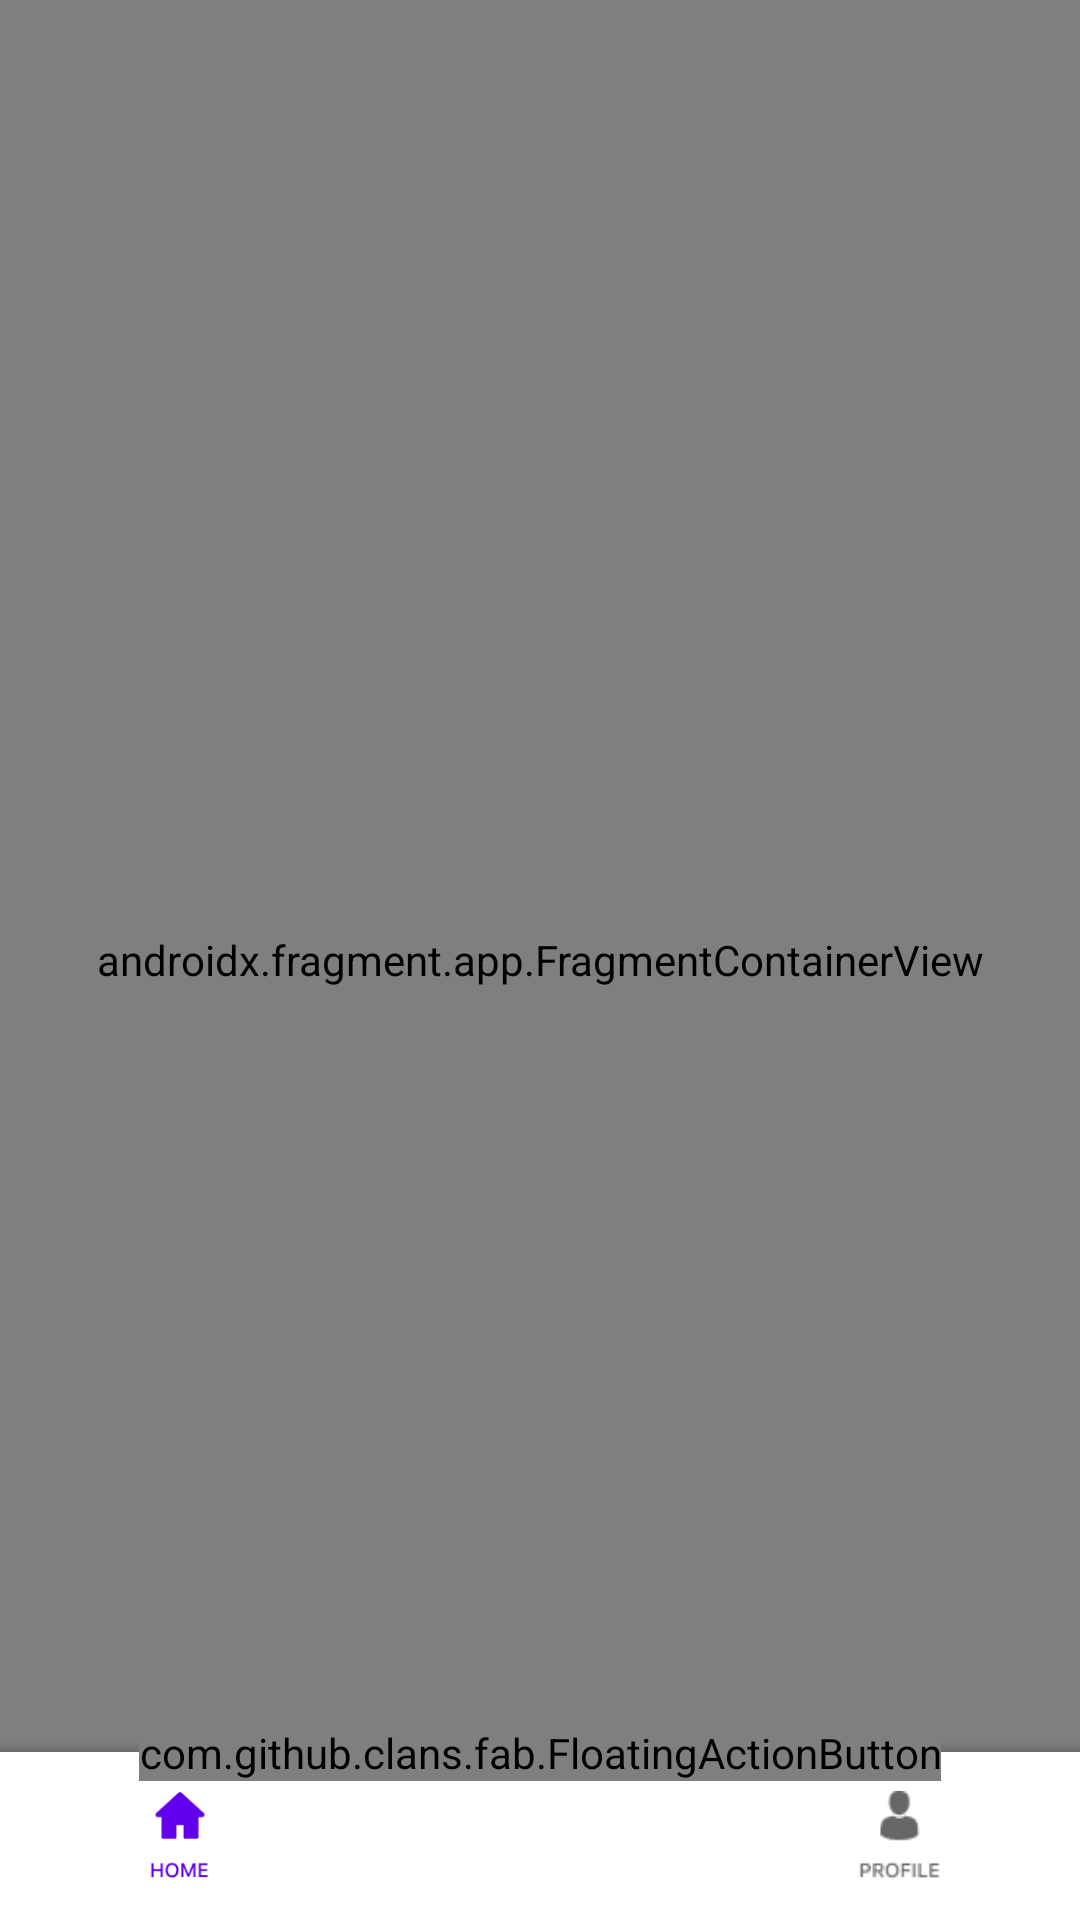

This screen was rendered from an Android layout file. Write that file and the resources it references.
<!-- AndroidManifest.xml: application theme Theme.PlantSearching -->
<!-- res/layout/activity_main.xml -->
<?xml version="1.0" encoding="utf-8"?>
<androidx.coordinatorlayout.widget.CoordinatorLayout
    xmlns:android="http://schemas.android.com/apk/res/android"
    xmlns:app="http://schemas.android.com/apk/res-auto"
    xmlns:tools="http://schemas.android.com/tools"
    android:layout_width="match_parent"
    android:layout_height="match_parent"
    tools:context=".MainActivity">


    <androidx.constraintlayout.widget.ConstraintLayout
        android:layout_width="match_parent"
        android:layout_height="match_parent">
        <androidx.fragment.app.FragmentContainerView
            android:id="@+id/fragment_container"
            android:layout_width="0dp"
            android:layout_height="0dp"
            android:name="androidx.navigation.fragment.NavHostFragment"
            app:defaultNavHost="true"
            app:layout_constraintBottom_toBottomOf="parent"
            app:layout_constraintEnd_toEndOf="parent"
            app:layout_constraintStart_toStartOf="parent"
            app:layout_constraintTop_toTopOf="parent">

        </androidx.fragment.app.FragmentContainerView>
    </androidx.constraintlayout.widget.ConstraintLayout>

    <com.google.android.material.bottomappbar.BottomAppBar
        android:id="@+id/bottomAppBar"
        android:layout_width="match_parent"
        android:layout_height="wrap_content"
        android:layout_gravity="bottom"
        app:contentInsetStart="0dp"
        app:contentInsetStartWithNavigation="0dp"
        app:fabAlignmentMode="center"
        app:fabAnimationMode="scale"
        app:fabCradleMargin="6dp"
        app:fabCradleRoundedCornerRadius="12dp"
        app:fabCradleVerticalOffset="0dp">

        <com.google.android.material.bottomnavigation.BottomNavigationView
            android:id="@+id/bottom_nav"
            android:layout_width="match_parent"
            android:layout_height="wrap_content"
            android:elevation="8dp"
            app:elevation="8dp"
            app:itemIconSize="30dp"
            app:labelVisibilityMode="unlabeled"
            app:menu="@menu/bottom_nav_menu" >

        </com.google.android.material.bottomnavigation.BottomNavigationView>
    </com.google.android.material.bottomappbar.BottomAppBar>


    <com.github.clans.fab.FloatingActionButton
        android:id="@+id/set_weigh"
        app:layout_anchor="@id/bottomAppBar"
        app:layout_anchorGravity="center_horizontal"
        android:layout_width="wrap_content"
        android:layout_height="wrap_content"
        android:src="@drawable/plus_icon"
        app:fab_colorNormal="#48A2F5"
        app:fab_colorPressed="#58C892"
        app:fab_size="normal" />




</androidx.coordinatorlayout.widget.CoordinatorLayout>
<!-- resources referenced by this layout -->
<resources>
  <!-- drawable plus_icon: png bitmap (drawable, 255 bytes) -->
  <style name="Theme.PlantSearching" parent="Theme.MaterialComponents.DayNight.NoActionBar">
          
          <item name="colorPrimary">@color/purple_500</item>
          <item name="colorPrimaryVariant">@color/purple_700</item>
          <item name="colorOnPrimary">@color/white</item>
          
          <item name="colorSecondary">@color/teal_200</item>
          <item name="colorSecondaryVariant">@color/teal_700</item>
          <item name="colorOnSecondary">@color/black</item>
          
          <item name="android:statusBarColor">?attr/colorPrimaryVariant</item>
          
      </style>
  <color name="purple_500">#FF6200EE</color>
  <color name="purple_700">#FF3700B3</color>
  <color name="white">#FFFFFFFF</color>
  <color name="teal_200">#FF03DAC5</color>
  <color name="teal_700">#FF018786</color>
  <color name="black">#FF000000</color>
</resources>
